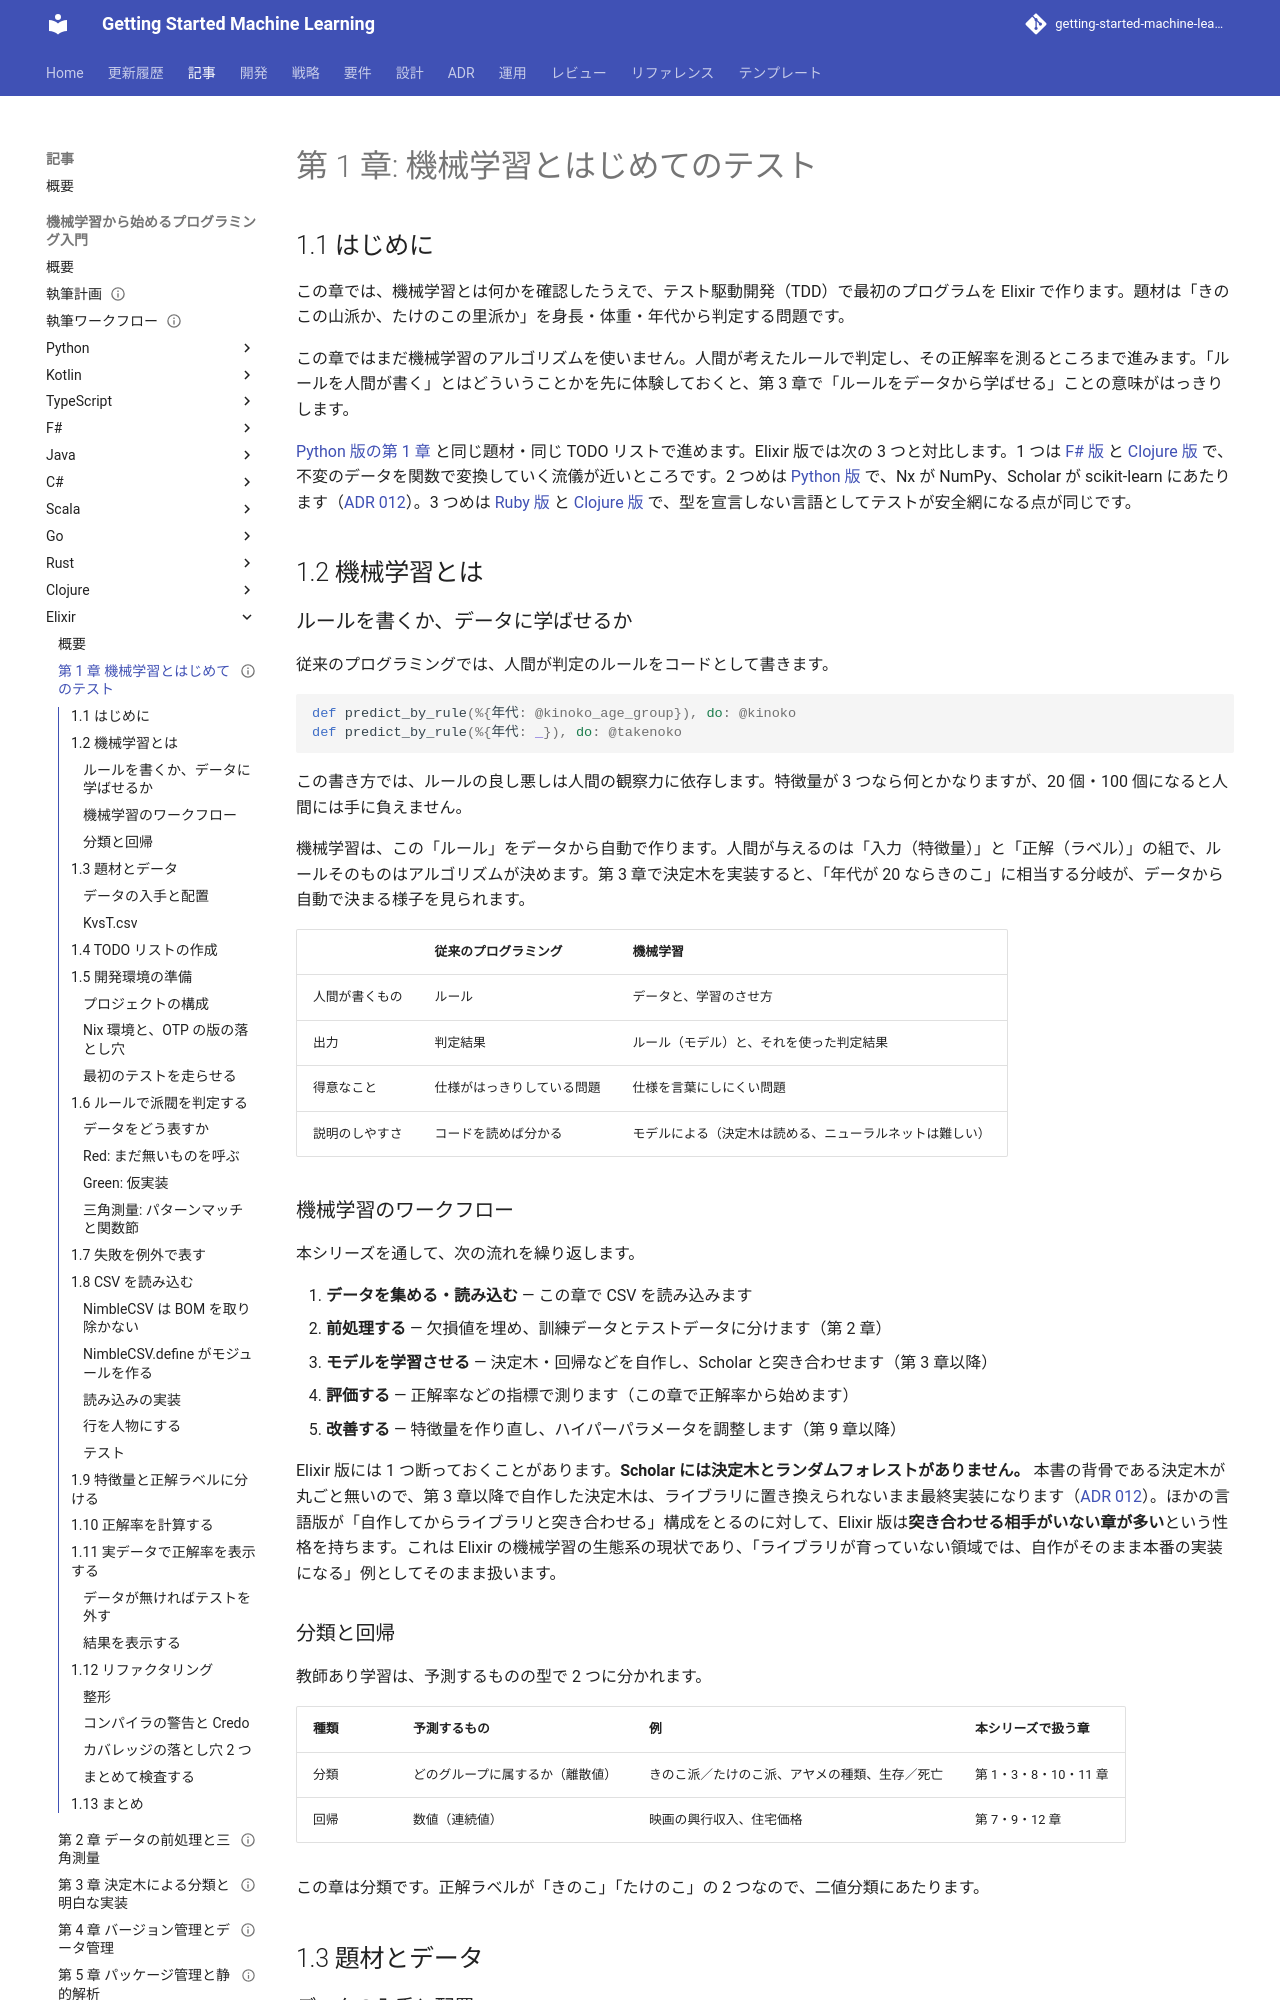

repository: k2works/getting-started-machine-learning · page: article/getting-start-ml/elixir/01-machine-learning-and-first-test/index.html · generator: mkdocs

---
type: Article
title: "第 1 章: 機械学習とはじめてのテスト"
description: "機械学習とルールベースの違いを確認し、きのこ派・たけのこ派の判定を Elixir の TDD で実装して正解率を測る。パターンマッチと関数節で分岐を書き、パイプライン演算子でデータを流す書き方を Clojure 版・F# 版・Ruby 版と対比する。"
tags: [article,getting-start-ml,elixir]
status: draft
generated: { by: claude-code/claude-opus-5, at: 2026-09-23T00:00:00Z }
---

# 第 1 章: 機械学習とはじめてのテスト

## 1.1 はじめに

この章では、機械学習とは何かを確認したうえで、テスト駆動開発（TDD）で最初のプログラムを Elixir で作ります。題材は「きのこの山派か、たけのこの里派か」を身長・体重・年代から判定する問題です。

この章ではまだ機械学習のアルゴリズムを使いません。人間が考えたルールで判定し、その正解率を測るところまで進みます。「ルールを人間が書く」とはどういうことかを先に体験しておくと、第 3 章で「ルールをデータから学ばせる」ことの意味がはっきりします。

[Python 版の第 1 章](../python/01-machine-learning-and-first-test.md) と同じ題材・同じ TODO リストで進めます。Elixir 版では次の 3 つと対比します。1 つは [F# 版](../fsharp/01-machine-learning-and-first-test.md) と [Clojure 版](../clojure/01-machine-learning-and-first-test.md) で、不変のデータを関数で変換していく流儀が近いところです。2 つめは [Python 版](../python/01-machine-learning-and-first-test.md) で、Nx が NumPy、Scholar が scikit-learn にあたります（[ADR 012](../../../adr/012-elixir-ml-libraries.md)）。3 つめは [Ruby 版](../ruby/01-machine-learning-and-first-test.md) と [Clojure 版](../clojure/01-machine-learning-and-first-test.md) で、型を宣言しない言語としてテストが安全網になる点が同じです。

## 1.2 機械学習とは

### ルールを書くか、データに学ばせるか

従来のプログラミングでは、人間が判定のルールをコードとして書きます。

```elixir
def predict_by_rule(%{年代: @kinoko_age_group}), do: @kinoko
def predict_by_rule(%{年代: _}), do: @takenoko
```

この書き方では、ルールの良し悪しは人間の観察力に依存します。特徴量が 3 つなら何とかなりますが、20 個・100 個になると人間には手に負えません。

機械学習は、この「ルール」をデータから自動で作ります。人間が与えるのは「入力（特徴量）」と「正解（ラベル）」の組で、ルールそのものはアルゴリズムが決めます。第 3 章で決定木を実装すると、「年代が 20 ならきのこ」に相当する分岐が、データから自動で決まる様子を見られます。

| | 従来のプログラミング | 機械学習 |
|---|---|---|
| 人間が書くもの | ルール | データと、学習のさせ方 |
| 出力 | 判定結果 | ルール（モデル）と、それを使った判定結果 |
| 得意なこと | 仕様がはっきりしている問題 | 仕様を言葉にしにくい問題 |
| 説明のしやすさ | コードを読めば分かる | モデルによる（決定木は読める、ニューラルネットは難しい） |

### 機械学習のワークフロー

本シリーズを通して、次の流れを繰り返します。

1. **データを集める・読み込む** — この章で CSV を読み込みます
2. **前処理する** — 欠損値を埋め、訓練データとテストデータに分けます（第 2 章）
3. **モデルを学習させる** — 決定木・回帰などを自作し、Scholar と突き合わせます（第 3 章以降）
4. **評価する** — 正解率などの指標で測ります（この章で正解率から始めます）
5. **改善する** — 特徴量を作り直し、ハイパーパラメータを調整します（第 9 章以降）

Elixir 版には 1 つ断っておくことがあります。**Scholar には決定木とランダムフォレストがありません。** 本書の背骨である決定木が丸ごと無いので、第 3 章以降で自作した決定木は、ライブラリに置き換えられないまま最終実装になります（[ADR 012](../../../adr/012-elixir-ml-libraries.md)）。ほかの言語版が「自作してからライブラリと突き合わせる」構成をとるのに対して、Elixir 版は**突き合わせる相手がいない章が多い**という性格を持ちます。これは Elixir の機械学習の生態系の現状であり、「ライブラリが育っていない領域では、自作がそのまま本番の実装になる」例としてそのまま扱います。

### 分類と回帰

教師あり学習は、予測するものの型で 2 つに分かれます。

| 種類 | 予測するもの | 例 | 本シリーズで扱う章 |
|------|------------|-----|-----------------|
| 分類 | どのグループに属するか（離散値） | きのこ派／たけのこ派、アヤメの種類、生存／死亡 | 第 1・3・8・10・11 章 |
| 回帰 | 数値（連続値） | 映画の興行収入、住宅価格 | 第 7・9・12 章 |

この章は分類です。正解ラベルが「きのこ」「たけのこ」の 2 つなので、二値分類にあたります。

## 1.3 題材とデータ
